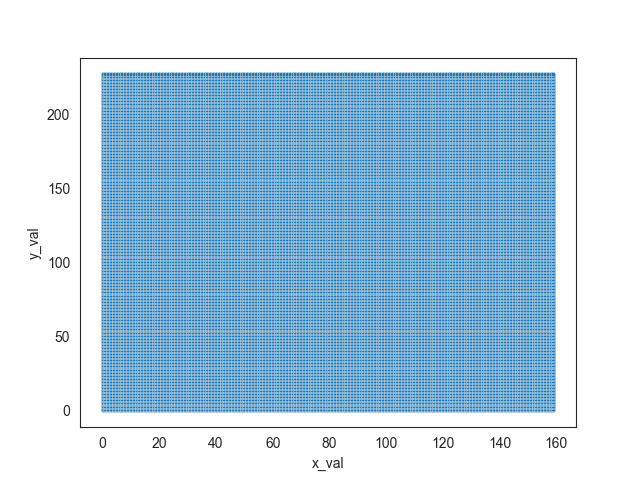

The file beside this chart, header and first rows:
y_val, x_val, data_channel
0, 0, 109
0, 1, 112
0, 2, 74
0, 3, 84
0, 4, 130
0, 5, 154
0, 6, 143
0, 7, 123
0, 8, 140
0, 9, 139
0, 10, 112
0, 11, 167
0, 12, 206
0, 13, 152
0, 14, 5
0, 15, 21
0, 16, 136
0, 17, 151
0, 18, 147
0, 19, 138
0, 20, 138
0, 21, 138
0, 22, 125
0, 23, 127
0, 24, 184
0, 25, 227
0, 26, 248
0, 27, 254
0, 28, 254
0, 29, 180
0, 30, 143
0, 31, 242
0, 32, 243
0, 33, 252
0, 34, 245
0, 35, 178
0, 36, 124
0, 37, 151
0, 38, 189
0, 39, 170
0, 40, 175
0, 41, 183
0, 42, 195
0, 43, 223
0, 44, 243
0, 45, 206
0, 46, 173
0, 47, 204
0, 48, 138
0, 49, 157
0, 50, 249
0, 51, 249
0, 52, 215
0, 53, 152
0, 54, 89
0, 55, 44
0, 56, 15
0, 57, 21
0, 58, 100
0, 59, 189
... 36,420 more rows
